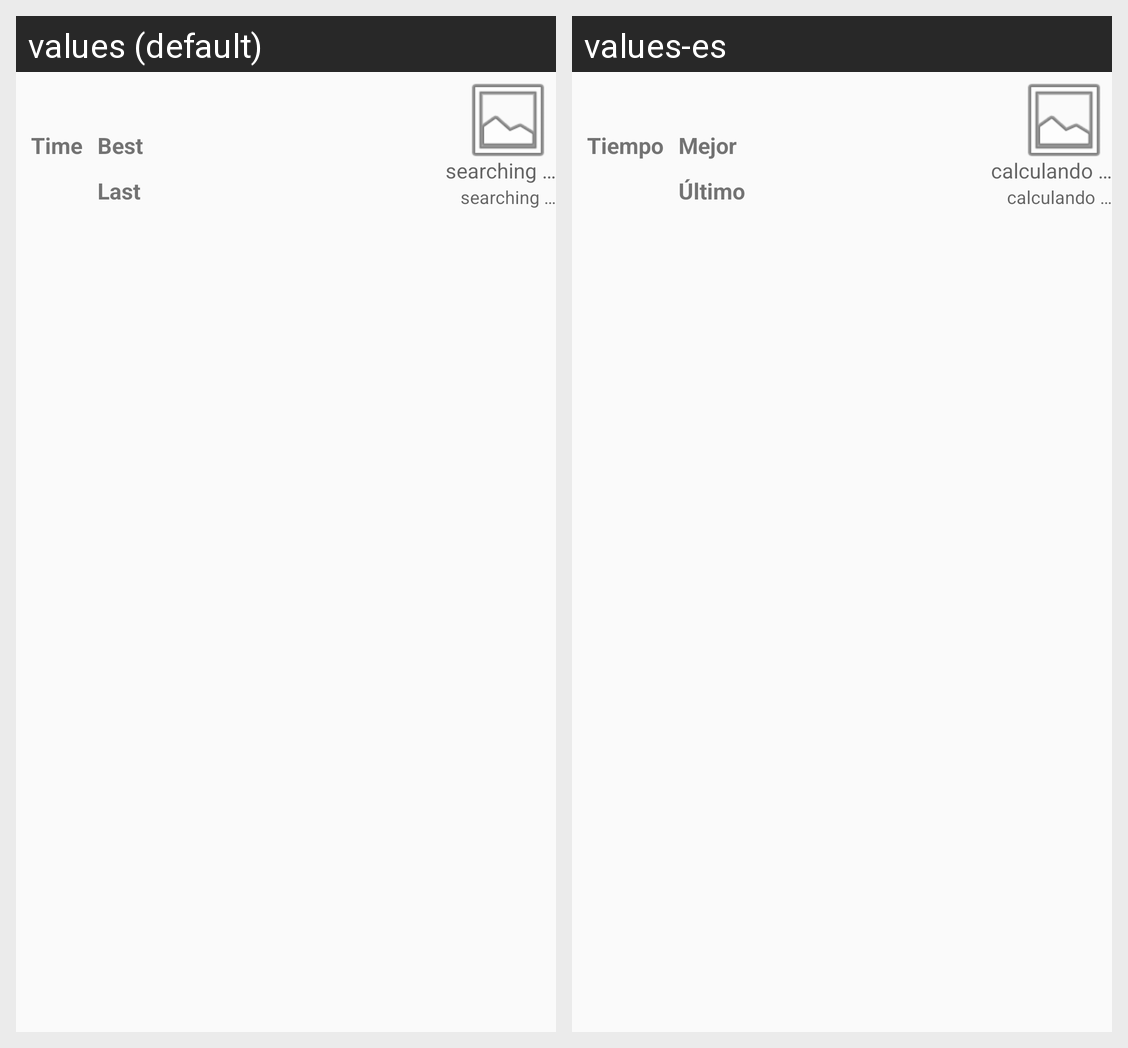

Locale-by-locale string values for the Android screen shown in this grid:
Android screen res/layout/info_ruta.xml rendered under 2 locales, left to right: values (default), values-es. Device: Nexus 5 (rendered at 1080×1920; each locale shown at half size, 540×960, under a caption strip naming it); theme AppTheme.
Strings drawn on this screen, with the default value and each locale's value (text and hints the layout hard-codes, and strings that could not be matched under every locale, appear in the picture but are not listed):

tiempo
  values: Time
  values-es: Tiempo

ultimoTiempo
  values: Last
  values-es: Último

calculando
  values: searching …
  values-es: calculando …
